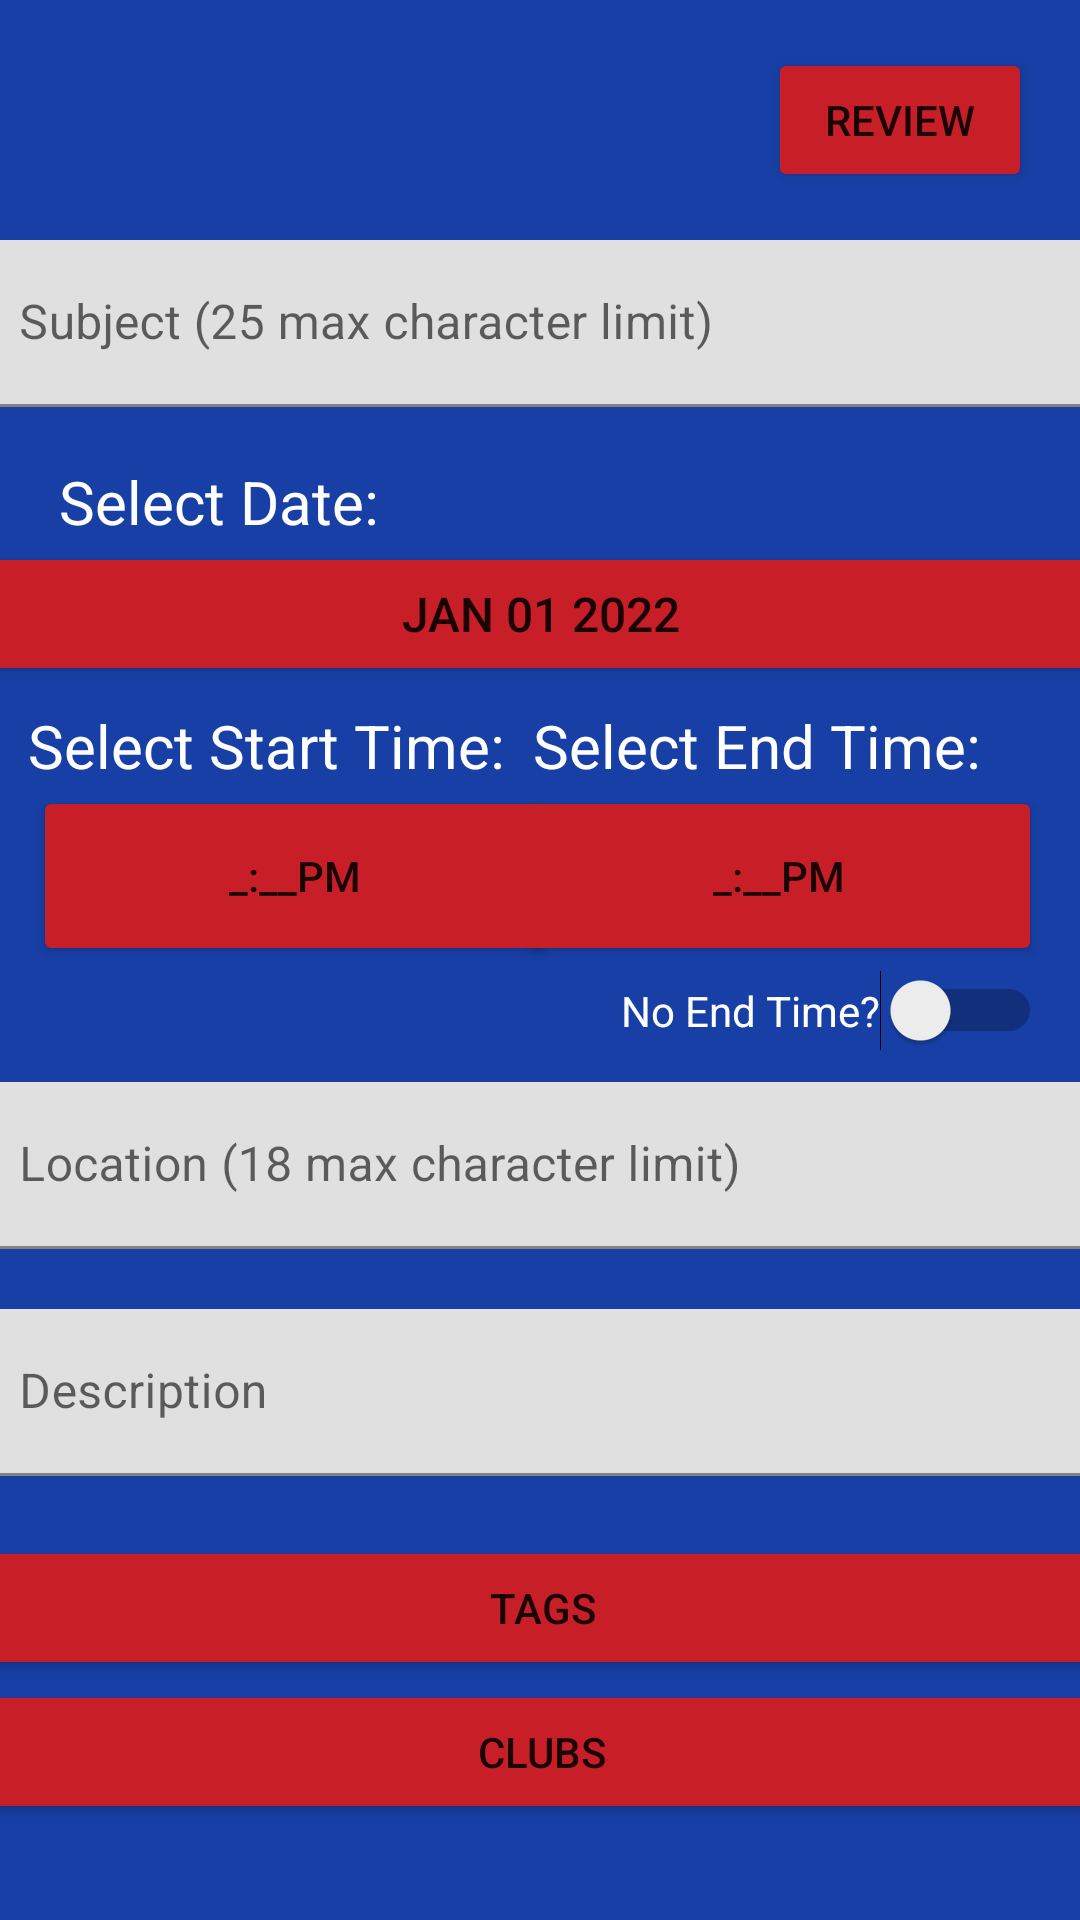

The Android layout XML behind this screen, and the referenced resources:
<!-- AndroidManifest.xml: application theme Theme.LatechEventsApp -->
<!-- res/layout/fragment_create_events.xml -->
<?xml version="1.0" encoding="utf-8"?>
<ScrollView xmlns:android="http://schemas.android.com/apk/res/android"
    xmlns:app="http://schemas.android.com/apk/res-auto"
    xmlns:tools="http://schemas.android.com/tools"
    android:layout_width="match_parent"
    android:layout_height="match_parent"
    android:fillViewport="true">

    <androidx.constraintlayout.widget.ConstraintLayout
        android:layout_width="fill_parent"
        android:layout_height="fill_parent"
        android:background="@color/tech_blue"
        tools:context=".create_events">

        <com.google.android.material.textfield.TextInputLayout
            android:id="@+id/textInputSubject"
            android:layout_width="380dp"
            android:layout_height="wrap_content"
            android:layout_marginStart="1dp"
            android:layout_marginTop="16dp"
            android:layout_marginEnd="1dp"
            app:layout_constraintEnd_toEndOf="parent"
            app:layout_constraintStart_toStartOf="parent"
            app:layout_constraintTop_toBottomOf="@+id/buttonReview">

            <com.google.android.material.textfield.TextInputEditText
                android:id="@+id/TextInputEditTextSubject"
                android:layout_width="match_parent"
                android:layout_height="wrap_content"
                android:hint="Subject (25 max character limit)" />
        </com.google.android.material.textfield.TextInputLayout>

        <com.google.android.material.textfield.TextInputLayout
            android:id="@+id/textInputLocation"
            android:layout_width="380dp"
            android:layout_height="wrap_content"
            android:layout_marginTop="225dp"
            app:layout_constraintEnd_toEndOf="parent"
            app:layout_constraintStart_toStartOf="parent"
            app:layout_constraintTop_toBottomOf="@+id/textInputSubject">

            <com.google.android.material.textfield.TextInputEditText
                android:id="@+id/TextInputEditTextLocation"
                android:layout_width="match_parent"
                android:layout_height="wrap_content"
                android:hint="Location (18 max character limit)" />
        </com.google.android.material.textfield.TextInputLayout>

        <com.google.android.material.textfield.TextInputLayout
            android:id="@+id/textInputDescription"
            android:layout_width="380dp"
            android:layout_height="wrap_content"
            android:layout_marginTop="20dp"
            app:layout_constraintEnd_toEndOf="parent"
            app:layout_constraintStart_toStartOf="parent"
            app:layout_constraintTop_toBottomOf="@+id/textInputLocation">

            <com.google.android.material.textfield.TextInputEditText
                android:id="@+id/TextInputEditTextDescription"
                android:layout_width="match_parent"
                android:layout_height="wrap_content"
                android:hint="Description" />
        </com.google.android.material.textfield.TextInputLayout>

        <TextView
            android:id="@+id/textSelectDate"
            android:layout_width="wrap_content"
            android:layout_height="wrap_content"
            android:text="Select Date:"
            android:textColor="@color/white"
            android:textSize="20sp"
            app:layout_constraintBottom_toTopOf="@+id/datePickerButton"
            app:layout_constraintEnd_toEndOf="parent"
            app:layout_constraintHorizontal_bias="0.078"
            app:layout_constraintStart_toStartOf="parent"
            app:layout_constraintTop_toBottomOf="@+id/textInputSubject"
            app:layout_constraintVertical_bias="1.0" />

        <Button
            android:id="@+id/datePickerButton"
            android:layout_width="380dp"
            android:layout_height="wrap_content"
            android:layout_marginStart="24dp"
            android:layout_marginTop="20dp"
            android:layout_marginEnd="24dp"
            android:backgroundTint="@color/tech_Red"
            android:text="Jan 01 2022"
            android:textSize="16sp"
            app:layout_constraintBottom_toTopOf="@+id/textInputLocation"
            app:layout_constraintEnd_toEndOf="parent"
            app:layout_constraintStart_toStartOf="parent"
            app:layout_constraintTop_toBottomOf="@+id/textInputSubject"
            app:layout_constraintVertical_bias="0.16000003" />

        <Button
            android:id="@+id/buttonReview"
            android:layout_width="wrap_content"
            android:layout_height="wrap_content"
            android:layout_marginTop="16dp"
            android:layout_marginEnd="16dp"
            android:backgroundTint="@color/tech_Red"
            android:text="Review"
            app:layout_constraintEnd_toEndOf="parent"
            app:layout_constraintTop_toTopOf="parent" />

        <Button
            android:id="@+id/buttonStartTime"
            android:layout_width="175dp"
            android:layout_height="60dp"
            android:layout_marginTop="20dp"
            android:backgroundTint="@color/tech_Red"
            android:onClick="popStartTimePicker"
            android:text="_:__pm"
            app:layout_constraintBottom_toTopOf="@+id/textInputLocation"
            app:layout_constraintEnd_toEndOf="parent"
            app:layout_constraintHorizontal_bias="0.059"
            app:layout_constraintStart_toStartOf="parent"
            app:layout_constraintTop_toBottomOf="@+id/datePickerButton"
            app:layout_constraintVertical_bias="0.256" />

        <Button
            android:id="@+id/buttonEndTime"
            android:layout_width="175dp"
            android:layout_height="60dp"
            android:layout_marginTop="20dp"
            android:backgroundTint="@color/tech_Red"
            android:text="_:__pm"
            app:layout_constraintBottom_toTopOf="@+id/textInputLocation"
            app:layout_constraintEnd_toEndOf="parent"
            app:layout_constraintHorizontal_bias="0.932"
            app:layout_constraintStart_toStartOf="parent"
            app:layout_constraintTop_toBottomOf="@+id/datePickerButton"
            app:layout_constraintVertical_bias="0.256" />

        <TextView
            android:id="@+id/textView4"
            android:layout_width="wrap_content"
            android:layout_height="wrap_content"
            android:text="Select Start Time:"
            android:textColor="@color/white"
            android:textSize="20dp"
            app:layout_constraintBottom_toTopOf="@+id/buttonStartTime"
            app:layout_constraintEnd_toEndOf="parent"
            app:layout_constraintHorizontal_bias="0.047"
            app:layout_constraintStart_toStartOf="parent"
            app:layout_constraintTop_toBottomOf="@+id/datePickerButton"
            app:layout_constraintVertical_bias="1.0" />

        <TextView
            android:id="@+id/textViewEndTime"
            android:layout_width="wrap_content"
            android:layout_height="wrap_content"
            android:text="Select End Time:"
            android:textColor="@color/white"
            android:textSize="20dp"
            app:layout_constraintBottom_toTopOf="@+id/buttonEndTime"
            app:layout_constraintEnd_toEndOf="parent"
            app:layout_constraintHorizontal_bias="0.843"
            app:layout_constraintStart_toStartOf="parent"
            app:layout_constraintTop_toBottomOf="@+id/datePickerButton"
            app:layout_constraintVertical_bias="1.0" />

        <Switch
            android:id="@+id/switchEndTime"
            android:layout_width="wrap_content"
            android:layout_height="wrap_content"
            android:text="No End Time?"
            android:textColor="@color/white"
            app:layout_constraintBottom_toTopOf="@+id/textInputLocation"
            app:layout_constraintEnd_toEndOf="parent"
            app:layout_constraintHorizontal_bias="0.942"
            app:layout_constraintStart_toStartOf="parent"
            app:layout_constraintTop_toBottomOf="@+id/buttonEndTime"
            app:layout_constraintVertical_bias="0.115" />

        <Button
            android:id="@+id/buttonTags"
            android:layout_width="380dp"
            android:layout_height="wrap_content"
            android:layout_marginTop="20dp"
            android:backgroundTint="@color/tech_Red"
            android:text="Tags"
            app:layout_constraintBottom_toBottomOf="parent"
            app:layout_constraintEnd_toEndOf="parent"
            app:layout_constraintHorizontal_bias="0.49"
            app:layout_constraintStart_toStartOf="parent"
            app:layout_constraintTop_toBottomOf="@+id/textInputDescription"
            app:layout_constraintVertical_bias="0.0" />

        <Button
            android:id="@+id/buttonClubs"
            android:layout_width="380dp"
            android:layout_height="wrap_content"
            android:backgroundTint="@color/tech_Red"
            android:text="Clubs"
            app:layout_constraintBottom_toBottomOf="parent"
            app:layout_constraintEnd_toEndOf="parent"
            app:layout_constraintHorizontal_bias="0.49"
            app:layout_constraintStart_toStartOf="parent"
            app:layout_constraintTop_toBottomOf="@+id/scrollViewTags"
            app:layout_constraintVertical_bias="1.0" />


        <ScrollView
            android:id="@+id/scrollViewTags"
            android:layout_width="360dp"
            android:layout_height="wrap_content"
            android:visibility="gone"
            app:layout_constraintBottom_toTopOf="@+id/buttonClubs"
            app:layout_constraintEnd_toEndOf="parent"
            app:layout_constraintHorizontal_bias="0.497"
            app:layout_constraintStart_toStartOf="parent"
            app:layout_constraintTop_toBottomOf="@+id/buttonTags"
            app:layout_constraintVertical_bias="0.0"
            app:layout_constraintVertical_chainStyle="packed">

            <androidx.recyclerview.widget.RecyclerView
                android:id="@+id/recyclerViewTags"
                android:layout_width="360dp"
                android:layout_height="67dp"
                android:layout_marginTop="8dp"
                app:layoutManager="androidx.recyclerview.widget.GridLayoutManager" />

        </ScrollView>

        <ScrollView
            android:id="@+id/scrollViewClubs"
            android:layout_width="360dp"
            android:layout_height="wrap_content"
            android:visibility="gone"
            app:layout_constraintBottom_toBottomOf="parent"
            app:layout_constraintEnd_toEndOf="parent"
            app:layout_constraintHorizontal_bias="0.497"
            app:layout_constraintStart_toStartOf="parent"
            app:layout_constraintTop_toBottomOf="@+id/buttonClubs"
            app:layout_constraintVertical_bias="0.0">

            <androidx.recyclerview.widget.RecyclerView
                android:id="@+id/recyclerViewClubs"
                android:layout_width="match_parent"
                android:layout_height="wrap_content"
                android:backgroundTint="@color/white"
                app:layoutManager="androidx.recyclerview.widget.GridLayoutManager" />
        </ScrollView>

    </androidx.constraintlayout.widget.ConstraintLayout>
</ScrollView>
<!-- resources referenced by this layout -->
<resources>
  <color name="tech_Red">#C71E27</color>
  <color name="tech_blue">#173FA5</color>
  <color name="white">#FFFFFFFF</color>
  <style name="Theme.LatechEventsApp" parent="Theme.MaterialComponents.DayNight.DarkActionBar">
          
          <item name="colorPrimary">@color/tech_blue</item>
          <item name="colorPrimaryVariant">@color/purple_700</item>
          <item name="colorOnPrimary">@color/white</item>
          
          <item name="colorSecondary">@color/tech_Red</item>
          <item name="colorSecondaryVariant">@color/tech_Red_Secondary</item>
          <item name="colorOnSecondary">@color/white</item>
          
          <item name="android:statusBarColor" tools:targetApi="l">?attr/colorPrimaryVariant</item>
          
      </style>
  <color name="purple_700">#FF3700B3</color>
  <color name="tech_Red_Secondary">#8F181F</color>
</resources>
